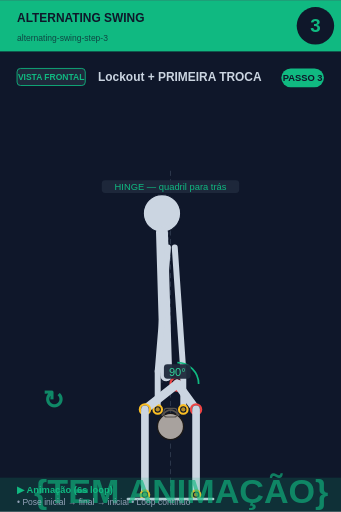
t = 0.00 s
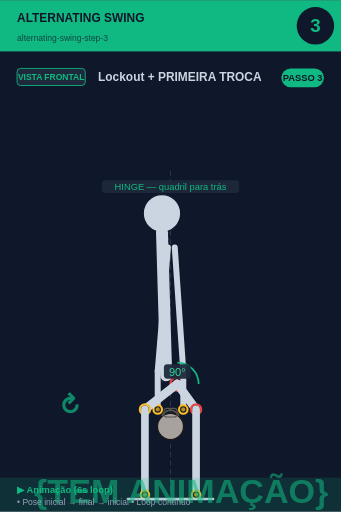
t = 0.75 s
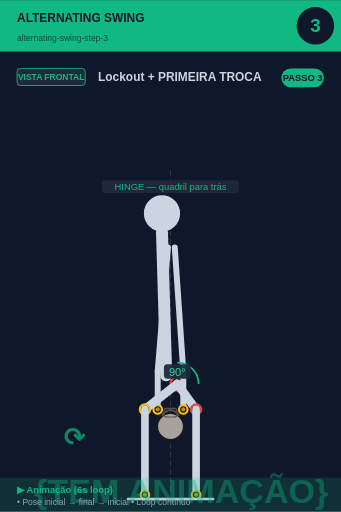
t = 2.25 s
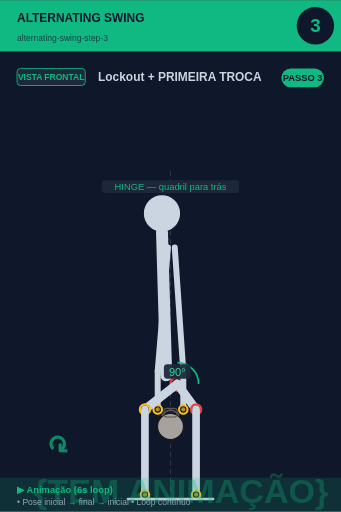
t = 3.00 s
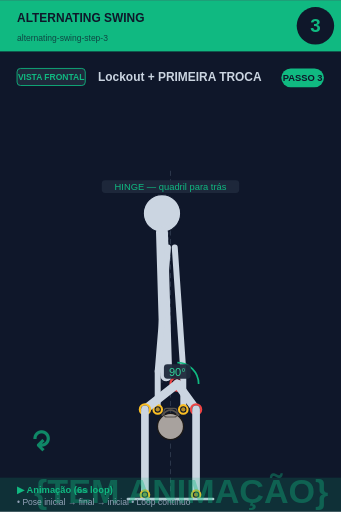
t = 3.75 s
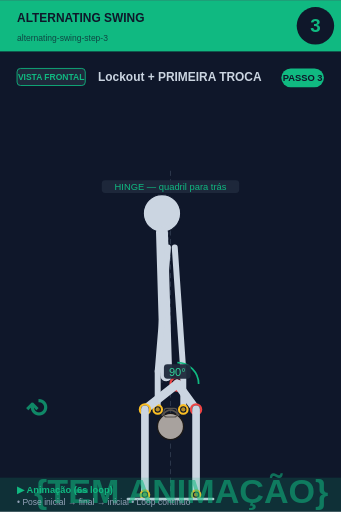
t = 5.25 s

The animated SVG that drew these frames (rendered in a browser with its animation timeline set to each time). Animation: 2 SMIL elements (animate=1,animateTransform=1); one cycle of 6.00 s, repeats indefinitely.

<svg xmlns="http://www.w3.org/2000/svg" viewBox="0 0 400 600" width="400" height="600">
<rect width="400" height="600" fill="#0f172a"/>

<!-- Header -->
<rect x="0" y="0" width="400" height="60" fill="#10b981"/>
<text x="20" y="25" font-size="14" font-weight="bold" fill="#0f172a" font-family="sans-serif">ALTERNATING SWING</text>
<text x="20" y="48" font-size="10" fill="#0f172a" opacity="0.7" font-family="sans-serif">alternating-swing-step-3</text>

<!-- Step circle -->
<circle cx="370" cy="30" r="22" fill="#0f172a"/>
<text x="370" y="37" font-size="22" font-weight="bold" fill="#10b981" text-anchor="middle" font-family="sans-serif">3</text>

<!-- Vista + título -->
<rect x="20" y="80" width="80" height="20" rx="4" fill="#1e293b" stroke="#10b981" stroke-width="1"/>
<text x="60" y="94" font-size="10" font-weight="bold" fill="#10b981" text-anchor="middle" font-family="sans-serif">VISTA FRONTAL</text>
<text x="115" y="95" font-size="14" font-weight="bold" fill="#cbd5e1" font-family="sans-serif">Lockout + PRIMEIRA TROCA</text>

<!-- Corpo + animação -->
<g transform="translate(0, 50)">
<line x1="200" y1="150" x2="200" y2="530" stroke="#475569" stroke-width="1" stroke-dasharray="6,4" opacity="0.6"/><line x1="200" y1="180" x2="190" y2="400" stroke="#475569" stroke-width="1" stroke-dasharray="3,3" opacity="0.5"/><circle cx="190" cy="200" r="22" fill="#cbd5e1" stroke="#0f172a" stroke-width="1.5"/><line x1="190" y1="222" x2="195" y2="390" stroke="#cbd5e1" stroke-width="14" stroke-linecap="round"/><circle cx="208" cy="400" r="8" fill="#0f172a" stroke="#ef4444" stroke-width="2.5"/><circle cx="208" cy="400" r="5.5" fill="#ef4444" opacity="0.7"/><line x1="197" y1="240" x2="185" y2="385" stroke="#cbd5e1" stroke-width="7" stroke-linecap="round"/><line x1="205" y1="240" x2="215" y2="385" stroke="#cbd5e1" stroke-width="7" stroke-linecap="round"/><line x1="185" y1="385" x2="185" y2="430" stroke="#cbd5e1" stroke-width="7" stroke-linecap="round"/><line x1="215" y1="385" x2="215" y2="430" stroke="#cbd5e1" stroke-width="7" stroke-linecap="round"/><circle cx="200" cy="450" r="15.299999999999999" fill="#a8a29e" stroke="#1c1917" stroke-width="1.5"/><path d="M 189.8 437.25 Q 200 424.5 210.2 437.25" fill="none" stroke="#57534e" stroke-width="2.125"/><rect x="192.35" y="428.75" width="15.299999999999999" height="10.2" rx="3.4" fill="none" stroke="#57534e" stroke-width="1.275"/><circle cx="185" cy="430" r="5" fill="#0f172a" stroke="#fbbf24" stroke-width="2.5"/><circle cx="185" cy="430" r="2.5" fill="#fbbf24" opacity="0.7"/><circle cx="215" cy="430" r="5" fill="#0f172a" stroke="#fbbf24" stroke-width="2.5"/><circle cx="215" cy="430" r="2.5" fill="#fbbf24" opacity="0.7"/><line x1="208" y1="400" x2="230" y2="430" stroke="#cbd5e1" stroke-width="10" stroke-linecap="round"/><circle cx="230" cy="430" r="6" fill="#0f172a" stroke="#ef4444" stroke-width="2.5"/><circle cx="230" cy="430" r="3.5" fill="#ef4444" opacity="0.7"/><line x1="230" y1="430" x2="230" y2="530" stroke="#cbd5e1" stroke-width="9" stroke-linecap="round"/><circle cx="230" cy="530" r="5" fill="#0f172a" stroke="#fbbf24" stroke-width="2.5"/><circle cx="230" cy="530" r="2.5" fill="#fbbf24" opacity="0.7"/><line x1="208" y1="400" x2="170" y2="430" stroke="#cbd5e1" stroke-width="10" stroke-linecap="round"/><circle cx="170" cy="430" r="6" fill="#0f172a" stroke="#fbbf24" stroke-width="2.5"/><circle cx="170" cy="430" r="3.5" fill="#fbbf24" opacity="0.7"/><line x1="170" y1="430" x2="170" y2="530" stroke="#cbd5e1" stroke-width="9" stroke-linecap="round"/><circle cx="170" cy="530" r="5" fill="#0f172a" stroke="#fbbf24" stroke-width="2.5"/><circle cx="170" cy="530" r="2.5" fill="#fbbf24" opacity="0.7"/><path d="M 208.0 375.0 A 25 25 0 0 1 233.0 400.0" fill="none" stroke="#10b981" stroke-width="2"/><rect x="192.275" y="377" width="31.450000000000003" height="17" rx="4" fill="#1e293b" opacity="0.95"/><text x="208" y="391" font-size="13" fill="#34d399" text-anchor="middle" font-family="sans-serif" font-weight="500">90°</text><line x1="150" y1="535" x2="250" y2="535" stroke="#cbd5e1" stroke-width="3" stroke-linecap="round"/><rect x="119.375" y="161" width="161.25" height="15" rx="4" fill="#1e293b" opacity="0.95"/><text x="200" y="173" font-size="11" fill="#10b981" text-anchor="middle" font-family="sans-serif" font-weight="500">HINGE — quadril para trás</text>
<!-- Indicador de movimento animado no canto inferior -->
<g opacity="0.7">
<text x="40" y="540" font-size="40" fill="#10b981" font-weight="bold" font-family="sans-serif">
{TEM ANIMAÇÃO}
<animate attributeName="opacity" values="0.9;0.4;0.9" dur="6s" repeatCount="indefinite"/>
</text>
</g>
</g>

<!-- Footer -->
<rect x="0" y="560" width="400" height="40" fill="#10b981" opacity="0.15"/>
<text x="20" y="578" font-size="11" font-weight="bold" fill="#10b981" font-family="sans-serif">▶ Animação (6s loop)</text>
<text x="20" y="592" font-size="10" fill="#94a3b8" font-family="sans-serif">• Pose inicial → final → inicial • Loop contínuo</text>

<!-- Tag PASSO N -->
<g transform="translate(330, 80)">
<rect x="0" y="0" width="50" height="22" rx="11" fill="#10b981"/>
<text x="25" y="15" font-size="11" font-weight="bold" fill="#0f172a" text-anchor="middle" font-family="sans-serif">PASSO 3</text>
</g>

<!-- Seta animada (movimento ↕) -->
<g transform="translate(50, 480)">
<text font-size="30" fill="#10b981" font-weight="bold" font-family="sans-serif" opacity="0.7">↻
<animateTransform attributeName="transform" type="rotate" from="0 15 15" to="360 15 15" dur="6s" repeatCount="indefinite"/>
</text>
</g>
</svg>
